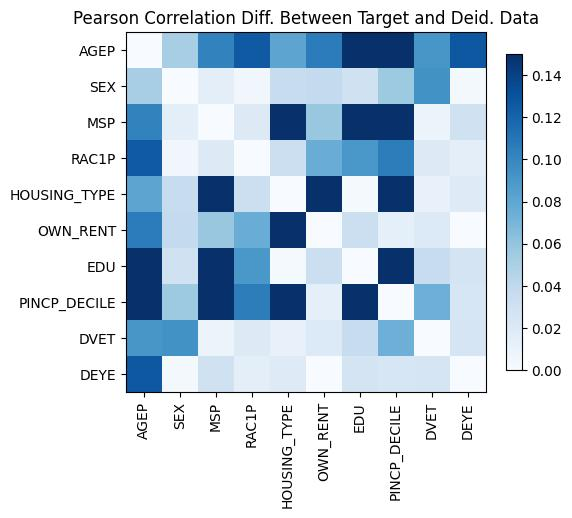

Source data for this figure (header and first rows):
, AGEP, SEX, MSP, RAC1P, HOUSING_TYPE, OWN_RENT, EDU, PINCP_DECILE, DVET, DEYE
AGEP, 0.0, -0.05173, -0.1025, 0.1259, 0.0812, 0.1058, -0.472, -0.4882, -0.09051, 0.1267
SEX, -0.05173, 0.0, 0.01444, -0.004949, 0.03544, -0.03863, -0.02943, 0.05591, 0.09374, -0.003249
MSP, -0.1025, 0.01444, 0.0, 0.01899, -0.2651, 0.05789, -0.2802, -0.1661, 0.008153, 0.02979
RAC1P, 0.1259, -0.004949, 0.01899, 0.0, 0.0328, -0.07588, 0.0901, 0.1049, 0.01928, -0.0152
HOUSING_TYPE, 0.0812, 0.03544, -0.2651, 0.0328, 0.0, 0.5663, 0.001825, 0.1551, 0.01109, 0.01821
OWN_RENT, 0.1058, -0.03863, 0.05789, -0.07588, 0.5663, 0.0, 0.03258, -0.01332, 0.02018, 4.901421175893504e-05
EDU, -0.472, -0.02943, -0.2802, 0.0901, 0.001825, 0.03258, 0.0, -0.6729, -0.03565, -0.02632
PINCP_DECILE, -0.4882, 0.05591, -0.1661, 0.1049, 0.1551, -0.01332, -0.6729, 0.0, -0.07399, -0.02349
DVET, -0.09051, 0.09374, 0.008153, 0.01928, 0.01109, 0.02018, -0.03565, -0.07399, 0.0, 0.02502
DEYE, 0.1267, -0.003249, 0.02979, -0.0152, 0.01821, 4.901421175893504e-05, -0.02632, -0.02349, 0.02502, 0.0
